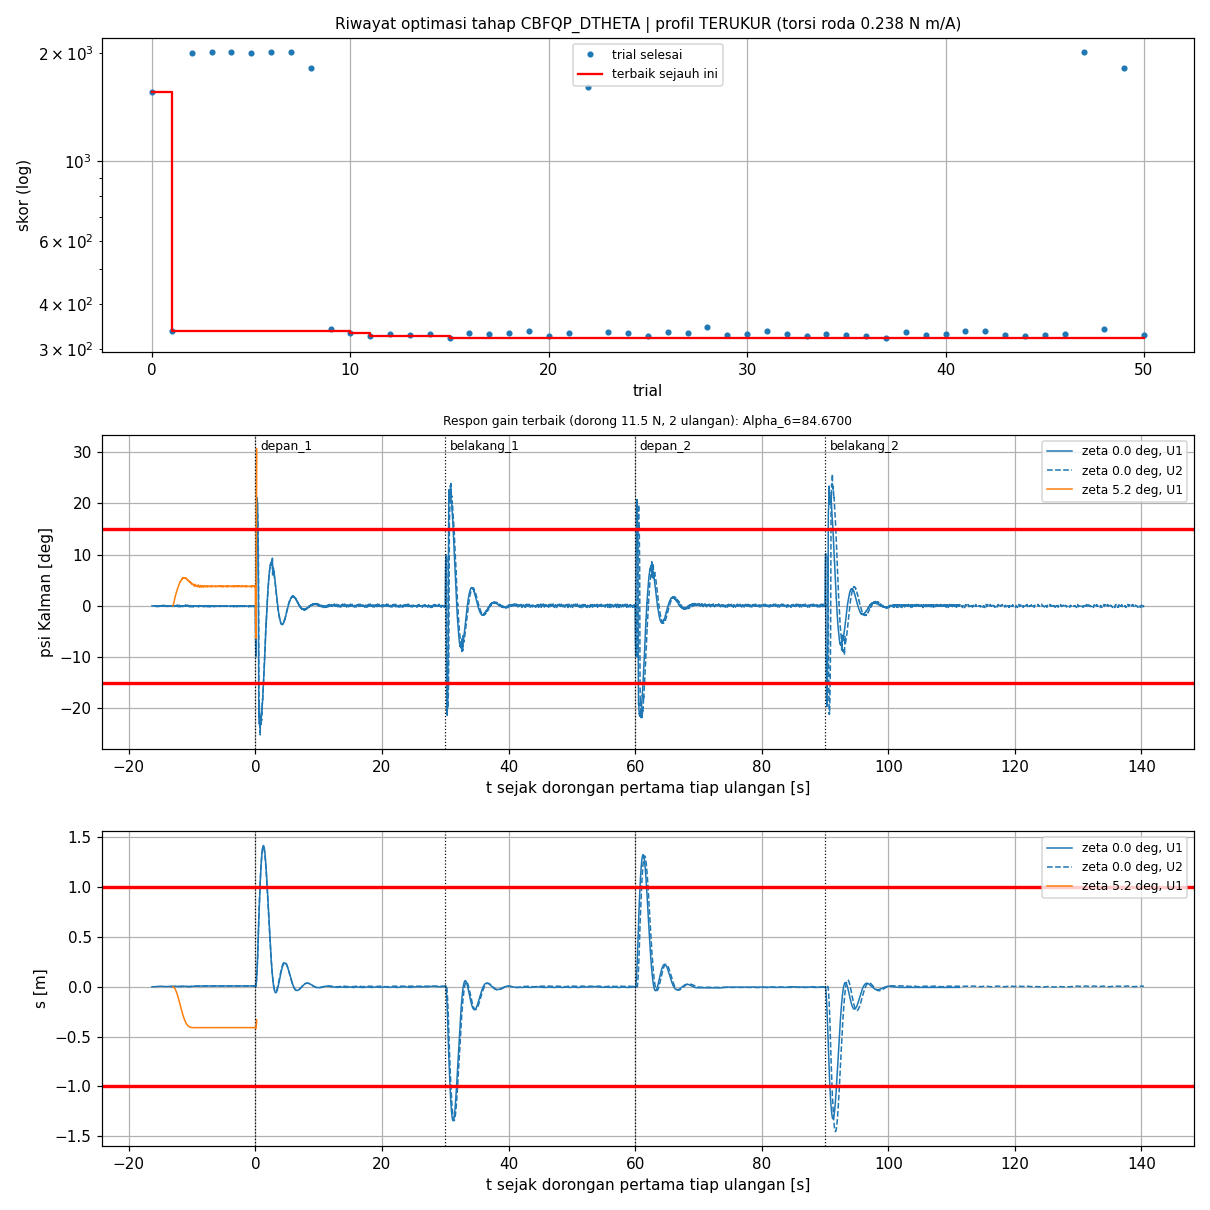

The file beside this chart, header and first rows:
trial, status, skor, keterangan, lama_s, profil, terverifikasi, Alpha_6, gaya_N, bangbang_per_s, psi_maks_deg, dpsi_maks_rad_s, s_maks_m, lama_gagal_s, jumlah_tidak_stabil, awal_psi_rad, awal_dpsi_rad_s, awal_dtheta_rad_s, akhir_psi_rad, akhir_dpsi_rad_s, akhir_dtheta_rad_s, ise, pen_jarak, pen_gagal
0, COMPLETE, 1558, komet |psi| > 30 deg (dorong depan_2, t …, 33.3, TERUKUR, YA, 48.11, 11.5, 0.1054, 30.16, 5.936, 1.659, 16, 0.0000, 0.0034, 0.0217, 0.1730, 0.0074, 0.0491, 0.1706, 36.85, 77.7, 160.1
1, COMPLETE, 336.3, selesai tidak stabil: akhir U1, 44.9, TERUKUR, YA, 75.11, 11.5, 0.0885, 26.34, 5.673, 1.552, 20.32, 1, 0.0038, 0.0251, 0.1678, 0.0114, 0.0407, 0.2676, 39.94, 93.25, 203.2
2, COMPLETE, 2001, komet |psi| > 30 deg (dorong depan_1, t …, 2.9, TERUKUR, YA, 11.01, 11.5, 0.0000, 30.33, 5.241, 0.0968, 0.1300, 0.0000, 0.0039, 0.0243, 0.1683, 0.0000, 0.0000, 0.0000, 0.2197, 0.0000, 1.3
3, COMPLETE, 2004, komet |psi| > 30 deg (dorong depan_1, t …, 2.1, TERUKUR, YA, 37.91, 11.5, 1.482, 30.28, 6.244, 1.009, 0.5400, 0.0000, 0.0040, 0.0241, 0.1567, 0.0000, 0.0000, 0.0000, 0.9703, 0.0000, 5.4
4, COMPLETE, 2009, komet |psi| > 30 deg (dorong depan_1, t …, 2.9, TERUKUR, YA, 24.06, 11.5, 1.093, 30.09, 7.739, 1.856, 0.7850, 0.0000, 0.0038, 0.0214, 0.1630, 0.0000, 0.0000, 0.0000, 2.192, 2.35, 7.85
5, COMPLETE, 2002, komet |psi| > 30 deg (dorong depan_1, t …, 2.9, TERUKUR, YA, 19.21, 11.5, 0.0000, 30.29, 4.29, 0.3050, 0.2550, 0.0000, 0.0039, 0.0214, 0.1743, 0.0000, 0.0000, 0.0000, 0.6347, 0.0000, 2.55
6, COMPLETE, 2006, komet |psi| > 30 deg (dorong depan_1, t …, 2.8, TERUKUR, YA, 27.57, 11.5, 1.325, 30.23, 6.23, 1.265, 0.6250, 0.0000, 0.0036, 0.0240, 0.1713, 0.0000, 0.0000, 0.0000, 1.332, 0.9000, 6.25
7, COMPLETE, 2004, komet |psi| > 30 deg (dorong depan_1, t …, 3.5, TERUKUR, YA, 41.75, 11.5, 1.449, 30.23, 6.006, 1.026, 0.5550, 0.0000, 0.0043, 0.0247, 0.1652, 0.0000, 0.0000, 0.0000, 1.016, 0.1000, 5.55
8, COMPLETE, 1816, komet |psi| > 30 deg (dorong belakang_2,…, 16.1, TERUKUR, YA, 46.31, 11.5, 0.1103, 30.3, 6.203, 1.651, 8.245, 0.0000, 0.0024, 0.0212, 0.1730, 0.0000, 0.0000, 0.0000, 18.11, 38.25, 82.45
9, COMPLETE, 342.5, selesai tidak stabil: akhir U2, 42.9, TERUKUR, YA, 58.96, 11.5, 0.0960, 29.08, 5.678, 1.556, 20.34, 1, 0.0037, 0.0277, 0.1703, 0.0080, 0.0485, 0.2578, 42.47, 96.7, 203.3
10, COMPLETE, 332.5, selesai tidak stabil: akhir U1, akhir U2, 47.1, TERUKUR, YA, 99.06, 11.5, 0.0785, 25, 5.667, 1.464, 20.3, 2, 0.0040, 0.0262, 0.1727, 0.0057, 0.0392, 0.2569, 38.42, 91.1, 202.9
11, COMPLETE, 326.3, selesai tidak stabil: akhir U1, 43.5, TERUKUR, YA, 96.78, 11.5, 0.0880, 26.52, 5.61, 1.495, 20.06, 1, 0.0040, 0.0303, 0.1727, 0.0075, 0.0495, 0.3065, 37.37, 88.3, 200.6
12, COMPLETE, 330.7, selesai tidak stabil: akhir U1, 46.1, TERUKUR, YA, 97.09, 11.5, 0.0804, 27.71, 5.733, 1.519, 20.18, 1, 0.0036, 0.0303, 0.1678, 0.0065, 0.0520, 0.2607, 38.54, 90.4, 201.8
13, COMPLETE, 328.7, selesai tidak stabil: akhir U1, 43.5, TERUKUR, YA, 98.91, 11.5, 0.0966, 26.59, 5.561, 1.433, 20.2, 1, 0.0040, 0.0262, 0.1727, 0.0106, 0.0463, 0.2231, 37.49, 89.25, 201.9
14, COMPLETE, 331.9, selesai, 39.6, TERUKUR, YA, 83.12, 11.5, 0.0973, 26.21, 5.543, 1.484, 20.2, 0.0000, 0.0039, 0.0250, 0.1726, 0.0124, 0.0501, 0.1671, 38.7, 91.2, 201.9
15, COMPLETE, 322.6, selesai tidak stabil: akhir U2, 43.2, TERUKUR, YA, 81.87, 11.5, 0.0960, 25.83, 5.715, 1.458, 19.89, 1, 0.0042, 0.0248, 0.1657, 0.0068, 0.0454, 0.2326, 36.72, 86.9, 198.9
16, COMPLETE, 333.5, selesai tidak stabil: akhir U1, akhir U2, 47.4, TERUKUR, YA, 80.19, 11.5, 0.0927, 26.25, 5.496, 1.484, 20.25, 2, 0.0039, 0.0248, 0.1671, 0.0061, 0.0441, 0.2756, 38.95, 92.05, 202.5
17, COMPLETE, 330.2, selesai tidak stabil: akhir U1, akhir U2, 53.9, TERUKUR, YA, 67.2, 11.5, 0.0927, 25.43, 5.541, 1.502, 20.1, 2, 0.0033, 0.0258, 0.1603, 0.0059, 0.0392, 0.2768, 38.58, 90.65, 201
18, COMPLETE, 333.7, selesai tidak stabil: akhir U2, 50.1, TERUKUR, YA, 90.63, 11.5, 0.0847, 25.37, 5.567, 1.482, 20.32, 1, 0.0035, 0.0260, 0.1726, 0.0065, 0.0412, 0.2811, 38.97, 91.5, 203.2
19, COMPLETE, 336.6, selesai, 46.5, TERUKUR, YA, 71.34, 11.5, 0.1077, 28.47, 5.737, 1.544, 20.31, 0.0000, 0.0034, 0.0258, 0.1742, 0.0041, 0.0227, 0.1715, 40.19, 93.35, 203.1
20, COMPLETE, 326, selesai, 47.5, TERUKUR, YA, 87.12, 11.5, 0.0960, 25.01, 5.529, 1.492, 20.04, 0.0000, 0.0038, 0.0250, 0.1739, 0.0059, 0.0431, 0.1698, 37.06, 88.5, 200.4
21, COMPLETE, 332.7, selesai tidak stabil: akhir U1, 45.8, TERUKUR, YA, 88.18, 11.5, 0.0844, 26.71, 5.675, 1.49, 20.23, 1, 0.0034, 0.0250, 0.1726, 0.0063, 0.0422, 0.2768, 39.09, 91.25, 202.3
22, COMPLETE, 1602, komet |psi| > 30 deg (dorong belakang_1,…, 31.6, TERUKUR, YA, 89.11, 11.5, 0.0878, 30.06, 6.044, 1.417, 13.14, 1, 0.0035, 0.0260, 0.1726, 0.0047, 0.0273, 0.2838, 24.57, 55.8, 131.4
23, COMPLETE, 335, selesai, 39.8, TERUKUR, YA, 62.43, 11.5, 0.1001, 27.51, 5.745, 1.609, 20.14, 0.0000, 0.0037, 0.0277, 0.1703, 0.0076, 0.0469, 0.1722, 40.34, 93.2, 201.4
24, COMPLETE, 332.2, selesai tidak stabil: akhir U1, 44.6, TERUKUR, YA, 79.51, 11.5, 0.0874, 27.08, 5.594, 1.494, 20.15, 1, 0.0033, 0.0207, 0.1671, 0.0067, 0.0431, 0.2531, 39.15, 91.55, 201.5
25, COMPLETE, 327.2, selesai tidak stabil: akhir U1, akhir U2, 51.9, TERUKUR, YA, 90.19, 11.5, 0.0785, 26.6, 5.749, 1.453, 20.14, 2, 0.0035, 0.0260, 0.1726, 0.0063, 0.0341, 0.2610, 37.28, 88.45, 201.4
26, COMPLETE, 335.2, selesai tidak stabil: akhir U1, 51.8, TERUKUR, YA, 74.51, 11.5, 0.0801, 27.57, 5.767, 1.511, 20.25, 1, 0.0038, 0.0251, 0.1678, 0.0055, 0.0471, 0.2405, 39.86, 92.8, 202.5
27, COMPLETE, 333.5, selesai tidak stabil: akhir U1, 46.1, TERUKUR, YA, 85.54, 11.5, 0.0874, 25.92, 5.777, 1.5, 20.27, 1, 0.0036, 0.0250, 0.1739, 0.0068, 0.0410, 0.2729, 39.24, 91.5, 202.8
28, COMPLETE, 344.9, selesai tidak stabil: akhir U2, 52.5, TERUKUR, YA, 56.93, 11.5, 0.0850, 27.91, 5.756, 1.566, 20.41, 1, 0.0036, 0.0281, 0.1603, 0.0060, 0.0394, 0.2547, 43.12, 97.65, 204.1
29, COMPLETE, 329.3, selesai tidak stabil: akhir U2, 48.6, TERUKUR, YA, 92.09, 11.5, 0.0959, 26.63, 5.696, 1.476, 20.14, 1, 0.0036, 0.0303, 0.1721, 0.0065, 0.0375, 0.2521, 38.14, 89.75, 201.4
30, COMPLETE, 329.8, selesai tidak stabil: akhir U2, 47.0, TERUKUR, YA, 69.3, 11.5, 0.0874, 25.82, 5.6, 1.521, 20.12, 1, 0.0034, 0.0258, 0.1603, 0.0057, 0.0422, 0.2611, 38.35, 90.2, 201.2
31, COMPLETE, 336.4, selesai, 46.6, TERUKUR, YA, 95.03, 11.5, 0.0998, 26.98, 5.664, 1.6, 20.41, 0.0000, 0.0036, 0.0303, 0.1693, 0.0084, 0.0463, 0.1729, 39.73, 92.65, 204.1
32, COMPLETE, 331, selesai tidak stabil: akhir U1, 48.8, TERUKUR, YA, 78.25, 11.5, 0.0948, 28.37, 5.849, 1.552, 20.11, 1, 0.0038, 0.0251, 0.1678, 0.0067, 0.0394, 0.2697, 39.31, 90.6, 201.1
33, COMPLETE, 327.4, selesai tidak stabil: akhir U1, akhir U2, 46.9, TERUKUR, YA, 83.76, 11.5, 0.0785, 24.59, 5.602, 1.445, 20.14, 2, 0.0039, 0.0250, 0.1726, 0.0060, 0.0374, 0.2859, 37.27, 88.75, 201.3
34, COMPLETE, 330.5, selesai, 40.9, TERUKUR, YA, 92.78, 11.5, 0.0972, 26.78, 5.715, 1.474, 20.19, 0.0000, 0.0036, 0.0303, 0.1685, 0.0050, 0.0241, 0.1713, 38.33, 90.25, 201.9
35, COMPLETE, 329.2, selesai tidak stabil: akhir U1, 44.0, TERUKUR, YA, 74.76, 11.5, 0.0866, 28.44, 5.727, 1.489, 20.09, 1, 0.0038, 0.0251, 0.1678, 0.0053, 0.0354, 0.2471, 38.31, 89.95, 200.9
36, COMPLETE, 325.9, selesai tidak stabil: akhir U1, 43.4, TERUKUR, YA, 84.93, 11.5, 0.0933, 25.65, 5.616, 1.44, 20.02, 1, 0.0039, 0.0250, 0.1726, 0.0061, 0.0421, 0.2855, 37.32, 88.35, 200.2
37, COMPLETE, 322.2, selesai tidak stabil: akhir U2, 42.8, TERUKUR, YA, 84.67, 11.5, 0.0874, 25.74, 5.638, 1.455, 19.96, 1, 0.0039, 0.0248, 0.1731, 0.0062, 0.0425, 0.2836, 35.99, 86.55, 199.7
38, COMPLETE, 335.7, selesai tidak stabil: akhir U1, akhir U2, 50.3, TERUKUR, YA, 64.1, 11.5, 0.0856, 28.97, 5.833, 1.62, 20.19, 2, 0.0039, 0.0258, 0.1664, 0.0060, 0.0416, 0.2976, 40.61, 93.15, 201.9
39, COMPLETE, 328.7, selesai, 38.9, TERUKUR, YA, 81.95, 11.5, 0.1008, 24.97, 5.682, 1.454, 20.13, 0.0000, 0.0039, 0.0250, 0.1726, 0.0102, 0.0300, 0.1728, 37.92, 89.45, 201.3
40, COMPLETE, 330.8, selesai tidak stabil: akhir U2, 42.9, TERUKUR, YA, 75.69, 11.5, 0.0879, 26.76, 5.769, 1.5, 20.14, 1, 0.0033, 0.0225, 0.1725, 0.0066, 0.0453, 0.2956, 38.59, 90.8, 201.4
41, COMPLETE, 336.6, selesai, 42.2, TERUKUR, YA, 86.71, 11.5, 0.1060, 25.62, 5.596, 1.515, 20.36, 0.0000, 0.0036, 0.0250, 0.1739, 0.0072, 0.0427, 0.1712, 39.85, 93.15, 203.6
42, COMPLETE, 336.4, selesai, 47.7, TERUKUR, YA, 95.03, 11.5, 0.0998, 26.98, 5.664, 1.6, 20.41, 0.0000, 0.0036, 0.0303, 0.1693, 0.0084, 0.0463, 0.1729, 39.73, 92.65, 204.1
43, COMPLETE, 328, selesai tidak stabil: akhir U2, 54.5, TERUKUR, YA, 85.63, 11.5, 0.0875, 26.64, 5.707, 1.446, 20.14, 1, 0.0039, 0.0276, 0.1739, 0.0047, 0.0278, 0.2498, 37.6, 89, 201.3
44, COMPLETE, 326.5, selesai tidak stabil: akhir U1, akhir U2, 55.3, TERUKUR, YA, 77.93, 11.5, 0.0785, 25.06, 5.637, 1.451, 19.99, 2, 0.0038, 0.0251, 0.1678, 0.0066, 0.0424, 0.2820, 37.88, 88.75, 199.9
45, COMPLETE, 328.1, selesai tidak stabil: akhir U1, akhir U2, 47.6, TERUKUR, YA, 99.23, 11.5, 0.0856, 25.93, 5.589, 1.481, 20.14, 2, 0.0040, 0.0262, 0.1727, 0.0062, 0.0420, 0.2824, 37.71, 89.05, 201.3
46, COMPLETE, 330.5, selesai, 41.2, TERUKUR, YA, 94.47, 11.5, 0.0940, 25.03, 5.595, 1.427, 20.25, 0.0000, 0.0036, 0.0303, 0.1693, 0.0039, 0.0263, 0.1639, 37.89, 90.1, 202.5
47, COMPLETE, 2004, komet |psi| > 30 deg (dorong depan_1, t …, 2.5, TERUKUR, YA, 32.66, 11.5, 1.504, 30.31, 6.134, 0.9815, 0.5350, 0.0000, 0.0040, 0.0214, 0.1651, 0.0000, 0.0000, 0.0000, 0.9471, 0.0000, 5.35
48, COMPLETE, 342, selesai tidak stabil: akhir U1, 49.6, TERUKUR, YA, 72.18, 11.5, 0.0953, 26.73, 5.587, 1.581, 20.41, 1, 0.0036, 0.0277, 0.1696, 0.0054, 0.0292, 0.2530, 41.95, 95.9, 204.2
49, COMPLETE, 1813, komet |psi| > 30 deg (dorong belakang_2,…, 19.8, TERUKUR, YA, 52.27, 11.5, 0.1323, 30.53, 5.985, 1.548, 8.195, 0.0000, 0.0032, 0.0211, 0.1682, 0.0000, 0.0000, 0.0000, 17.29, 36.7, 81.95
50, COMPLETE, 328.7, selesai tidak stabil: akhir U1, akhir U2, 57.4, TERUKUR, YA, 83.73, 11.5, 0.0785, 26.24, 5.676, 1.467, 20.14, 2, 0.0039, 0.0250, 0.1726, 0.0063, 0.0450, 0.2856, 37.73, 89.5, 201.4
51, FAIL, , , 0.0, TERUKUR, YA, 79.13, , , , , , , , , , , , , , , , 
